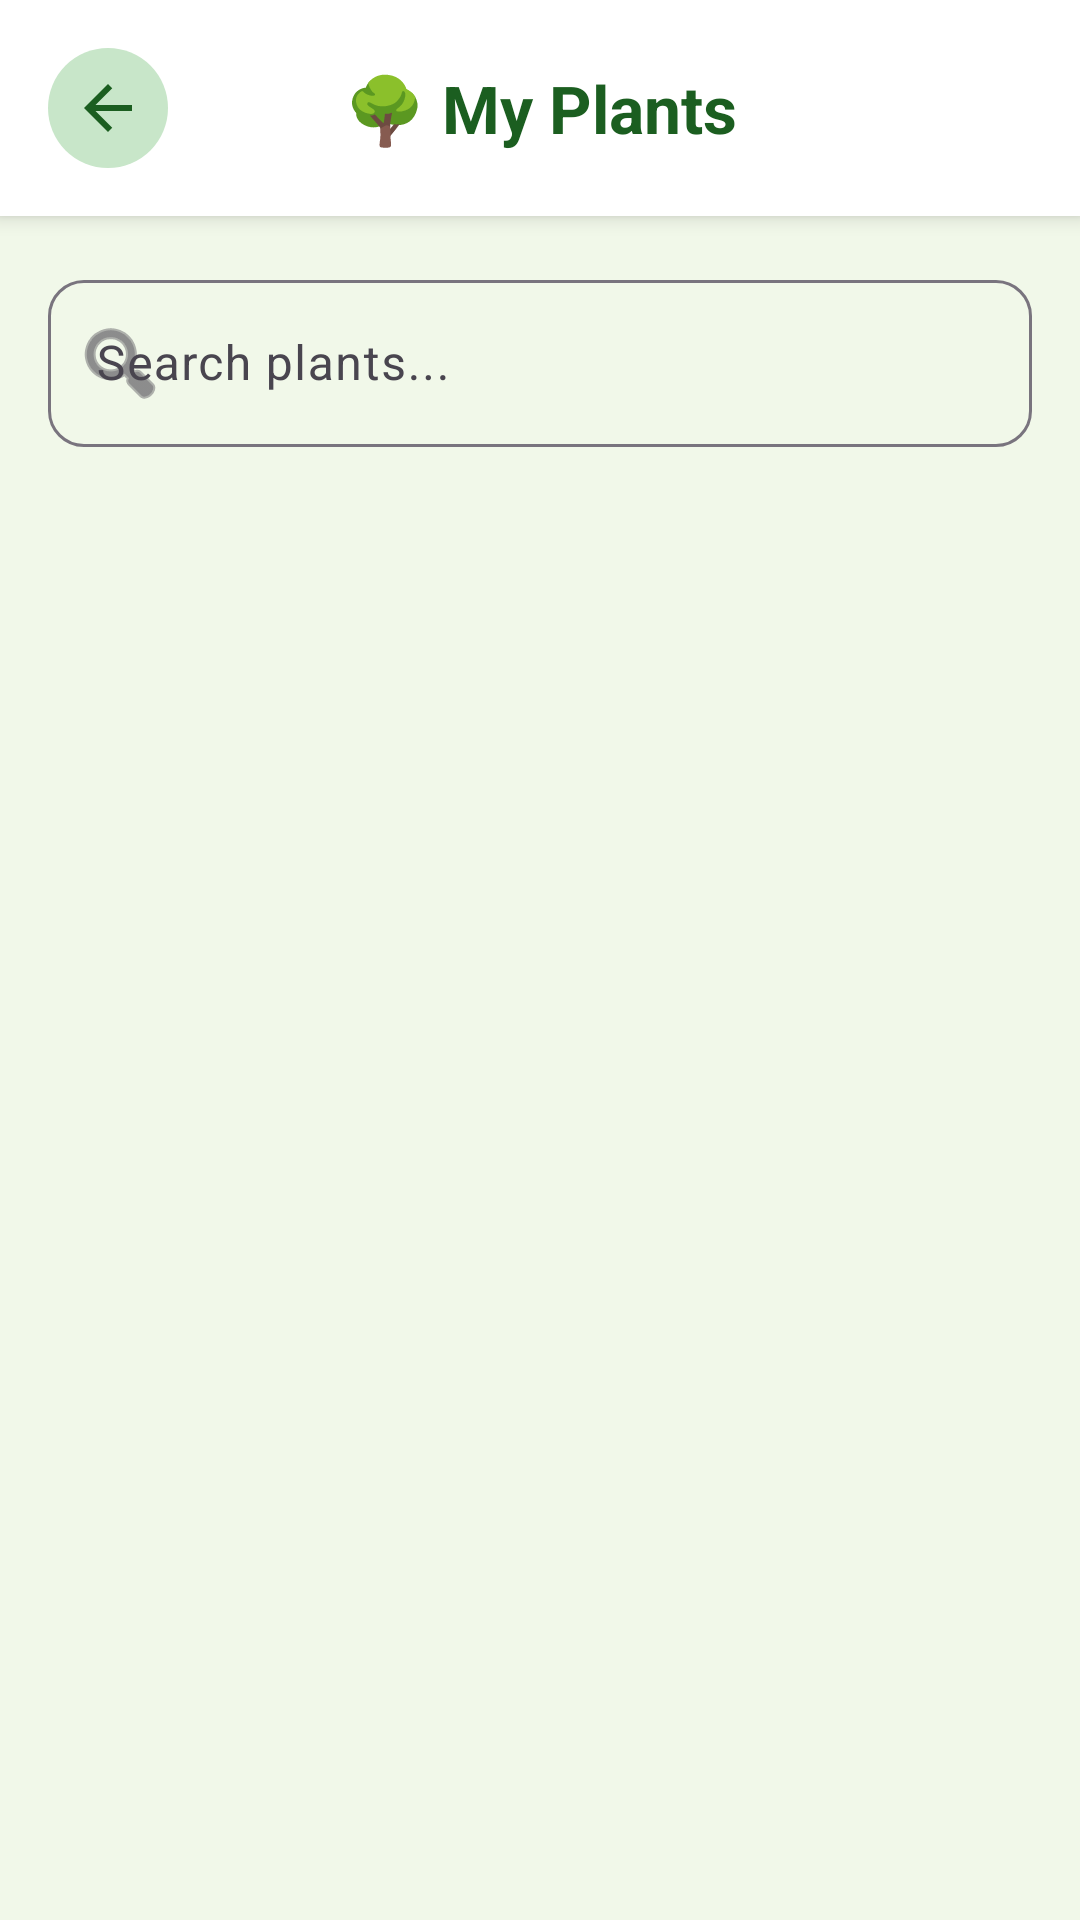

Produce the Android XML layout that renders to this screen, including the resource entries it uses.
<!-- AndroidManifest.xml: application theme Theme.NammaHasiru -->
<!-- res/layout/activity_view_plants.xml -->
<?xml version="1.0" encoding="utf-8"?>
<LinearLayout
    xmlns:android="http://schemas.android.com/apk/res/android"
    xmlns:app="http://schemas.android.com/apk/res-auto"
    android:layout_width="match_parent"
    android:layout_height="match_parent"
    android:orientation="vertical"
    android:background="@color/background_light">

    
    <LinearLayout
        android:layout_width="match_parent"
        android:layout_height="wrap_content"
        android:orientation="horizontal"
        android:gravity="center_vertical"
        android:padding="16dp"
        android:background="@color/white"
        android:elevation="4dp">

        <ImageButton
            android:id="@+id/btnBack"
            android:layout_width="40dp"
            android:layout_height="40dp"
            android:src="@drawable/ic_arrow_back"
            android:background="@drawable/btn_icon_circle"
            android:contentDescription="Back" />

        <TextView
            android:layout_width="0dp"
            android:layout_height="wrap_content"
            android:layout_weight="1"
            android:text="🌳 My Plants"
            android:textSize="22sp"
            android:textStyle="bold"
            android:textColor="@color/green_dark"
            android:gravity="center" />

        <View android:layout_width="40dp" android:layout_height="40dp" />
    </LinearLayout>

    
    <com.google.android.material.textfield.TextInputLayout
        android:id="@+id/searchLayout"
        android:layout_width="match_parent"
        android:layout_height="wrap_content"
        android:layout_margin="16dp"
        android:hint="Search plants..."
        app:startIconDrawable="@android:drawable/ic_menu_search"
        style="@style/Widget.Material3.TextInputLayout.OutlinedBox"
        app:boxCornerRadiusTopStart="12dp"
        app:boxCornerRadiusTopEnd="12dp"
        app:boxCornerRadiusBottomStart="12dp"
        app:boxCornerRadiusBottomEnd="12dp">

        <com.google.android.material.textfield.TextInputEditText
            android:id="@+id/etSearch"
            android:layout_width="match_parent"
            android:layout_height="wrap_content"
            android:inputType="text"
            android:maxLines="1" />
    </com.google.android.material.textfield.TextInputLayout>

    
    <LinearLayout
        android:id="@+id/llEmptyState"
        android:layout_width="match_parent"
        android:layout_height="0dp"
        android:layout_weight="1"
        android:orientation="vertical"
        android:gravity="center"
        android:padding="32dp"
        android:visibility="gone">

        <TextView
            android:layout_width="120dp"
            android:layout_height="120dp"
            android:text="🍃"
            android:textSize="80sp"
            android:gravity="center"
            android:alpha="0.5" />

        <TextView
            android:layout_width="wrap_content"
            android:layout_height="wrap_content"
            android:text="Your garden is empty"
            android:textSize="20sp"
            android:textStyle="bold"
            android:textColor="@color/green_dark"
            android:layout_marginTop="16dp" />

        <TextView
            android:layout_width="wrap_content"
            android:layout_height="wrap_content"
            android:text="Add your first plant to start tracking!"
            android:textSize="14sp"
            android:textColor="@color/text_secondary"
            android:gravity="center"
            android:layout_marginTop="8dp" />
    </LinearLayout>

    
    <androidx.recyclerview.widget.RecyclerView
        android:id="@+id/recyclerViewPlants"
        android:layout_width="match_parent"
        android:layout_height="0dp"
        android:layout_weight="1"
        android:padding="12dp"
        android:clipToPadding="false" />

</LinearLayout>
<!-- resources referenced by this layout -->
<resources>
  <color name="background_light">#F1F8E9</color>
  <color name="green_dark">#1B5E20</color>
  <color name="text_secondary">#757575</color>
  <color name="white">#FFFFFF</color>
  <!-- drawable btn_icon_circle (drawable) -->
  <?xml version="1.0" encoding="utf-8"?>
  <shape xmlns:android="http://schemas.android.com/apk/res/android"
      android:shape="oval">
      <solid android:color="@color/green_pale" />
  </shape>
  <!-- drawable ic_arrow_back (drawable) -->
  <?xml version="1.0" encoding="utf-8"?>
  <vector xmlns:android="http://schemas.android.com/apk/res/android"
      android:width="24dp"
      android:height="24dp"
      android:viewportWidth="24"
      android:viewportHeight="24">
      <path
          android:fillColor="@color/green_dark"
          android:pathData="M20,11H7.83l5.59,-5.59L12,4l-8,8 8,8 1.41,-1.41L7.83,13H20v-2z" />
  </vector>
  <style name="Theme.NammaHasiru" parent="Theme.Material3.DayNight.NoActionBar">
          <item name="colorPrimary">@color/green_dark</item>
          <item name="colorOnPrimary">@color/white</item>
          <item name="colorSecondary">@color/green_medium</item>
          <item name="colorOnSecondary">@color/white</item>
          <item name="colorTertiary">@color/earth_brown</item>
          <item name="android:statusBarColor">@color/green_dark</item>
          <item name="android:windowBackground">@color/background_light</item>
      </style>
  <color name="green_pale">#C8E6C9</color>
  <color name="green_medium">#388E3C</color>
  <color name="earth_brown">#5D4037</color>
</resources>
